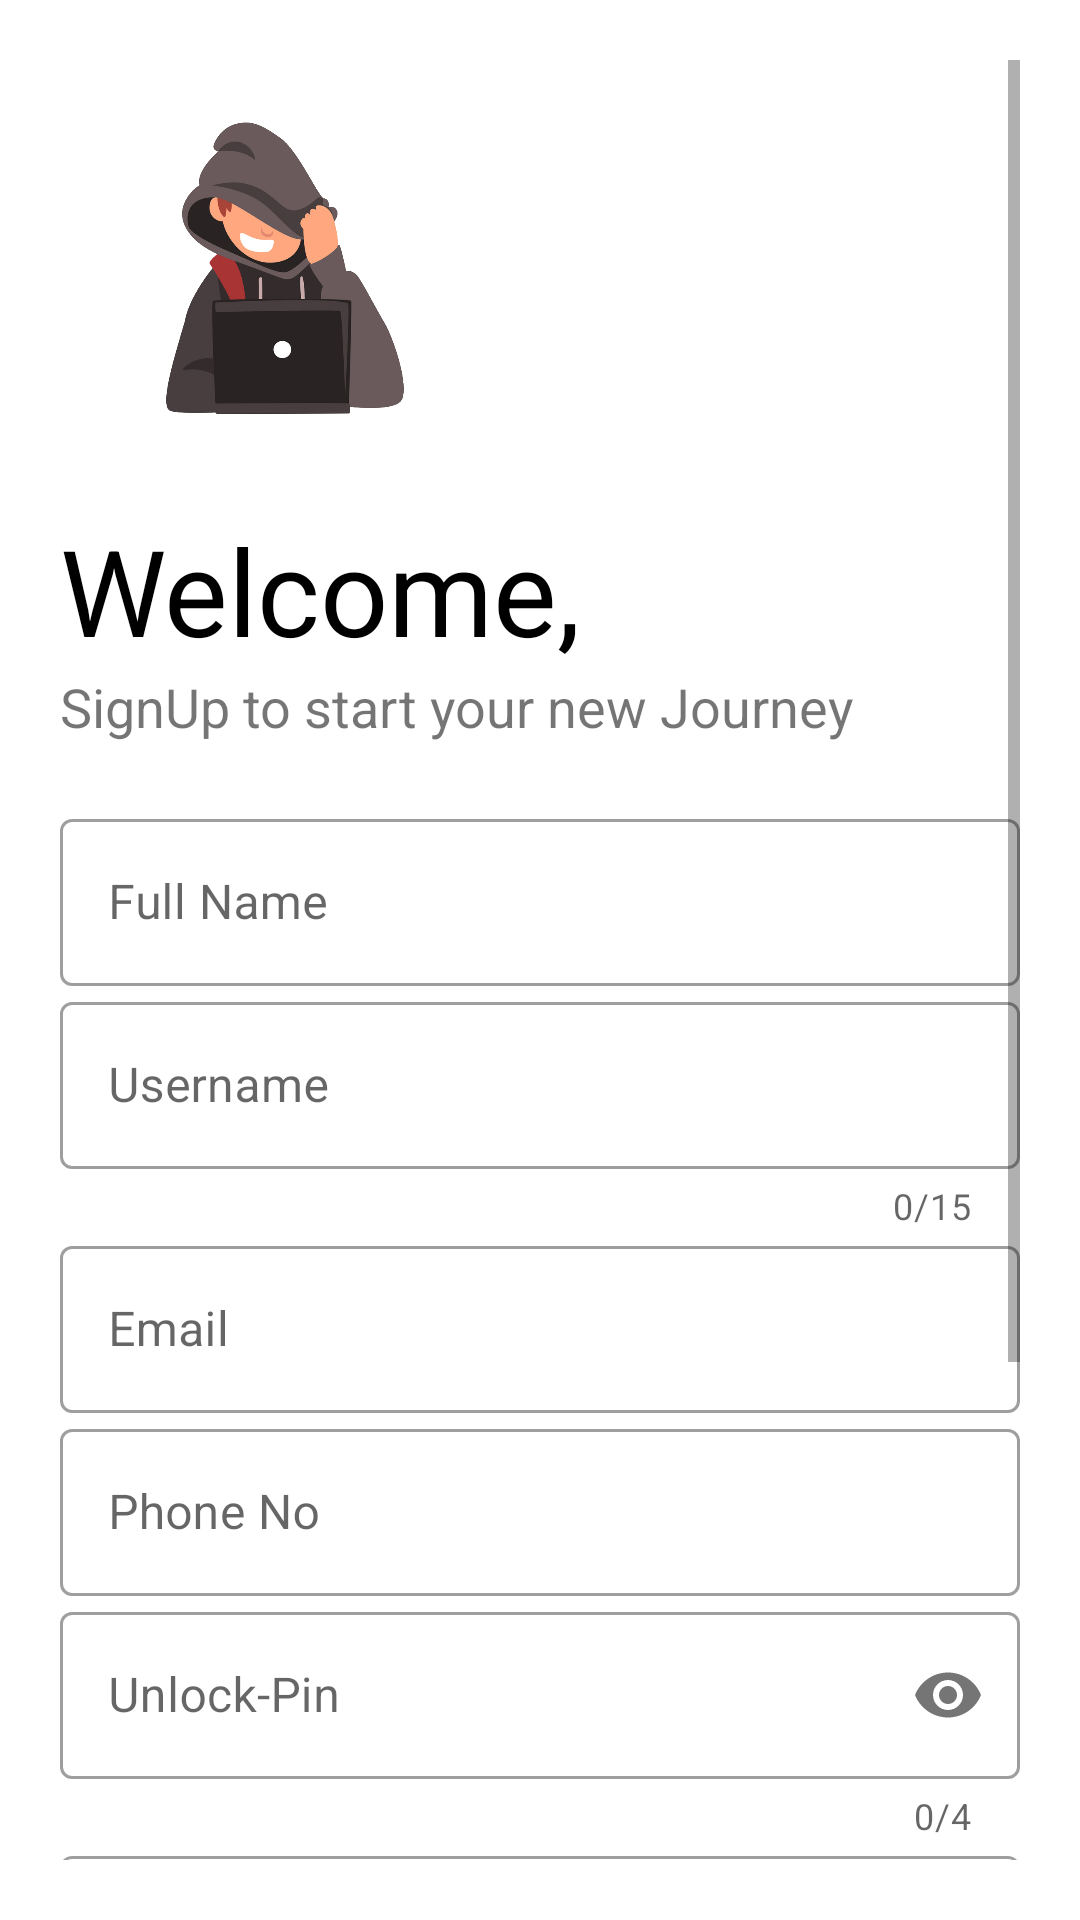

Reconstruct the res/layout file that produces this screen, plus the resources it refers to.
<!-- AndroidManifest.xml: application theme Theme.FRDL -->
<!-- res/layout/activity_signup.xml -->
<?xml version="1.0" encoding="utf-8"?>
<LinearLayout xmlns:android="http://schemas.android.com/apk/res/android"
    xmlns:app="http://schemas.android.com/apk/res-auto"
    xmlns:tools="http://schemas.android.com/tools"
    android:layout_width="match_parent"
    android:layout_height="match_parent"
    tools:context=".Login"
    android:orientation="vertical"
    android:background="#fff"
    android:padding="20dp"    >


    <ScrollView
        android:layout_width="match_parent"
        android:layout_height="match_parent">

        <LinearLayout
            android:layout_width="match_parent"
            android:layout_height="match_parent"
            android:orientation="vertical">



            <ImageView
                android:id="@+id/logo_image"
                android:layout_width="150dp"
                android:layout_height="150dp"
                android:src="@drawable/animate"
                android:transitionName="logo_image" />

            <TextView
                android:id="@+id/logo_name"
                android:layout_width="wrap_content"
                android:layout_height="wrap_content"
                android:text="Welcome,"
                android:textColor="#000"
                android:textSize="40sp"
                android:transitionName="logo_text" />

            <TextView
                android:id="@+id/slogan_name"
                android:layout_width="wrap_content"
                android:layout_height="wrap_content"
                android:text="SignUp to start your new Journey"
                android:textSize="18sp" />

            <LinearLayout
                android:layout_width="match_parent"
                android:layout_height="wrap_content"
                android:layout_marginTop="20dp"
                android:layout_marginBottom="20dp"
                android:orientation="vertical">

                <com.google.android.material.textfield.TextInputLayout
                    android:id="@+id/reg_name"
                    style="@style/Widget.MaterialComponents.TextInputLayout.OutlinedBox"
                    android:layout_width="match_parent"
                    android:layout_height="wrap_content"
                    android:hint="Full Name">

                    <com.google.android.material.textfield.TextInputEditText
                        android:layout_width="match_parent"
                        android:layout_height="wrap_content"
                        android:inputType="text" />
                </com.google.android.material.textfield.TextInputLayout>


                <com.google.android.material.textfield.TextInputLayout
                    android:id="@+id/reg_username"
                    style="@style/Widget.MaterialComponents.TextInputLayout.OutlinedBox"
                    android:layout_width="match_parent"
                    android:layout_height="wrap_content"
                    android:hint="Username"
                    app:counterEnabled="true"
                    app:counterMaxLength="15">

                    <com.google.android.material.textfield.TextInputEditText
                        android:layout_width="match_parent"
                        android:layout_height="wrap_content"
                        android:inputType="text" />
                </com.google.android.material.textfield.TextInputLayout>


                <com.google.android.material.textfield.TextInputLayout
                    android:id="@+id/reg_email"
                    style="@style/Widget.MaterialComponents.TextInputLayout.OutlinedBox"
                    android:layout_width="match_parent"
                    android:layout_height="wrap_content"
                    android:hint="Email">

                    <com.google.android.material.textfield.TextInputEditText
                        android:layout_width="match_parent"
                        android:layout_height="wrap_content"
                        android:inputType="textEmailAddress" />
                </com.google.android.material.textfield.TextInputLayout>


                <com.google.android.material.textfield.TextInputLayout
                    android:id="@+id/reg_phoneNo"
                    style="@style/Widget.MaterialComponents.TextInputLayout.OutlinedBox"
                    android:layout_width="match_parent"
                    android:layout_height="wrap_content"
                    android:hint="Phone No">

                    <com.google.android.material.textfield.TextInputEditText
                        android:layout_width="match_parent"
                        android:layout_height="wrap_content"
                        android:inputType="number" />
                </com.google.android.material.textfield.TextInputLayout>

                <com.google.android.material.textfield.TextInputLayout
                    android:id="@+id/reg_pin"
                    style="@style/Widget.MaterialComponents.TextInputLayout.OutlinedBox"
                    android:layout_width="match_parent"
                    android:layout_height="wrap_content"
                    android:hint="Unlock-Pin"
                    app:counterEnabled="true"
                    app:counterMaxLength="4"
                    app:passwordToggleEnabled="true">


                    <com.google.android.material.textfield.TextInputEditText
                        android:layout_width="match_parent"
                        android:layout_height="wrap_content"
                        android:inputType="textPassword" />
                </com.google.android.material.textfield.TextInputLayout>


                <com.google.android.material.textfield.TextInputLayout
                    android:id="@+id/reg_password"
                    style="@style/Widget.MaterialComponents.TextInputLayout.OutlinedBox"
                    android:layout_width="match_parent"
                    android:layout_height="wrap_content"
                    android:hint="Password"
                    app:passwordToggleEnabled="true">

                    <com.google.android.material.textfield.TextInputEditText
                        android:layout_width="match_parent"
                        android:layout_height="wrap_content"
                        android:inputType="textPassword" />
                </com.google.android.material.textfield.TextInputLayout>

                <TextView
                    android:layout_width="wrap_content"
                    android:layout_height="match_parent"
                    android:padding="7dp"
                    android:textColor="@android:color/black"

                    android:text="Password should contain at least 1 Upper and Lower case letter, 1 Special character and 1 Digit. ">

                </TextView>


                <Button
                    android:id="@+id/reg_btn"
                    android:layout_width="match_parent"
                    android:layout_height="wrap_content"
                    android:background="#000"
                    android:text="GO"
                    android:textColor="#fff"
                    app:backgroundTint="@android:color/black" />

                <Button
                    android:layout_width="match_parent"
                    android:layout_height="wrap_content"
                    android:layout_gravity="right"
                    android:layout_margin="5dp"
                    android:background="#00000000"
                    android:elevation="0dp"
                    android:text="Already have an account? LogIn"
                    android:id="@+id/reg_login_btn"
                    android:textColor="#000"
                    app:backgroundTint="@android:color/white" />


            </LinearLayout>

        </LinearLayout>

    </ScrollView>


</LinearLayout>
<!-- resources referenced by this layout -->
<resources>
  <!-- drawable animate: png bitmap (drawable-v24, 157574 bytes) -->
  <style name="Theme.FRDL" parent="Theme.MaterialComponents.Light.NoActionBar">
          
          <item name="colorPrimary">@color/purple_500</item>
          <item name="colorPrimaryVariant">@color/purple_700</item>
          <item name="colorOnPrimary">@color/white</item>
          
          <item name="colorSecondary">@color/teal_200</item>
          <item name="colorSecondaryVariant">@color/teal_700</item>
          <item name="colorOnSecondary">@color/black</item>
          
          <item name="android:statusBarColor" tools:targetApi="l">?attr/colorPrimaryVariant</item>
          
      </style>
  <!-- not gathered from this repository: default colours our renderer supplied (Android Studio template values) -->
  <color name="purple_500">#FF6200EE</color>
  <color name="purple_700">#FF3700B3</color>
  <color name="teal_200">#FF03DAC5</color>
  <color name="teal_700">#FF018786</color>
  <color name="black">#FF000000</color>
  <color name="white">#FFFFFFFF</color>
</resources>
